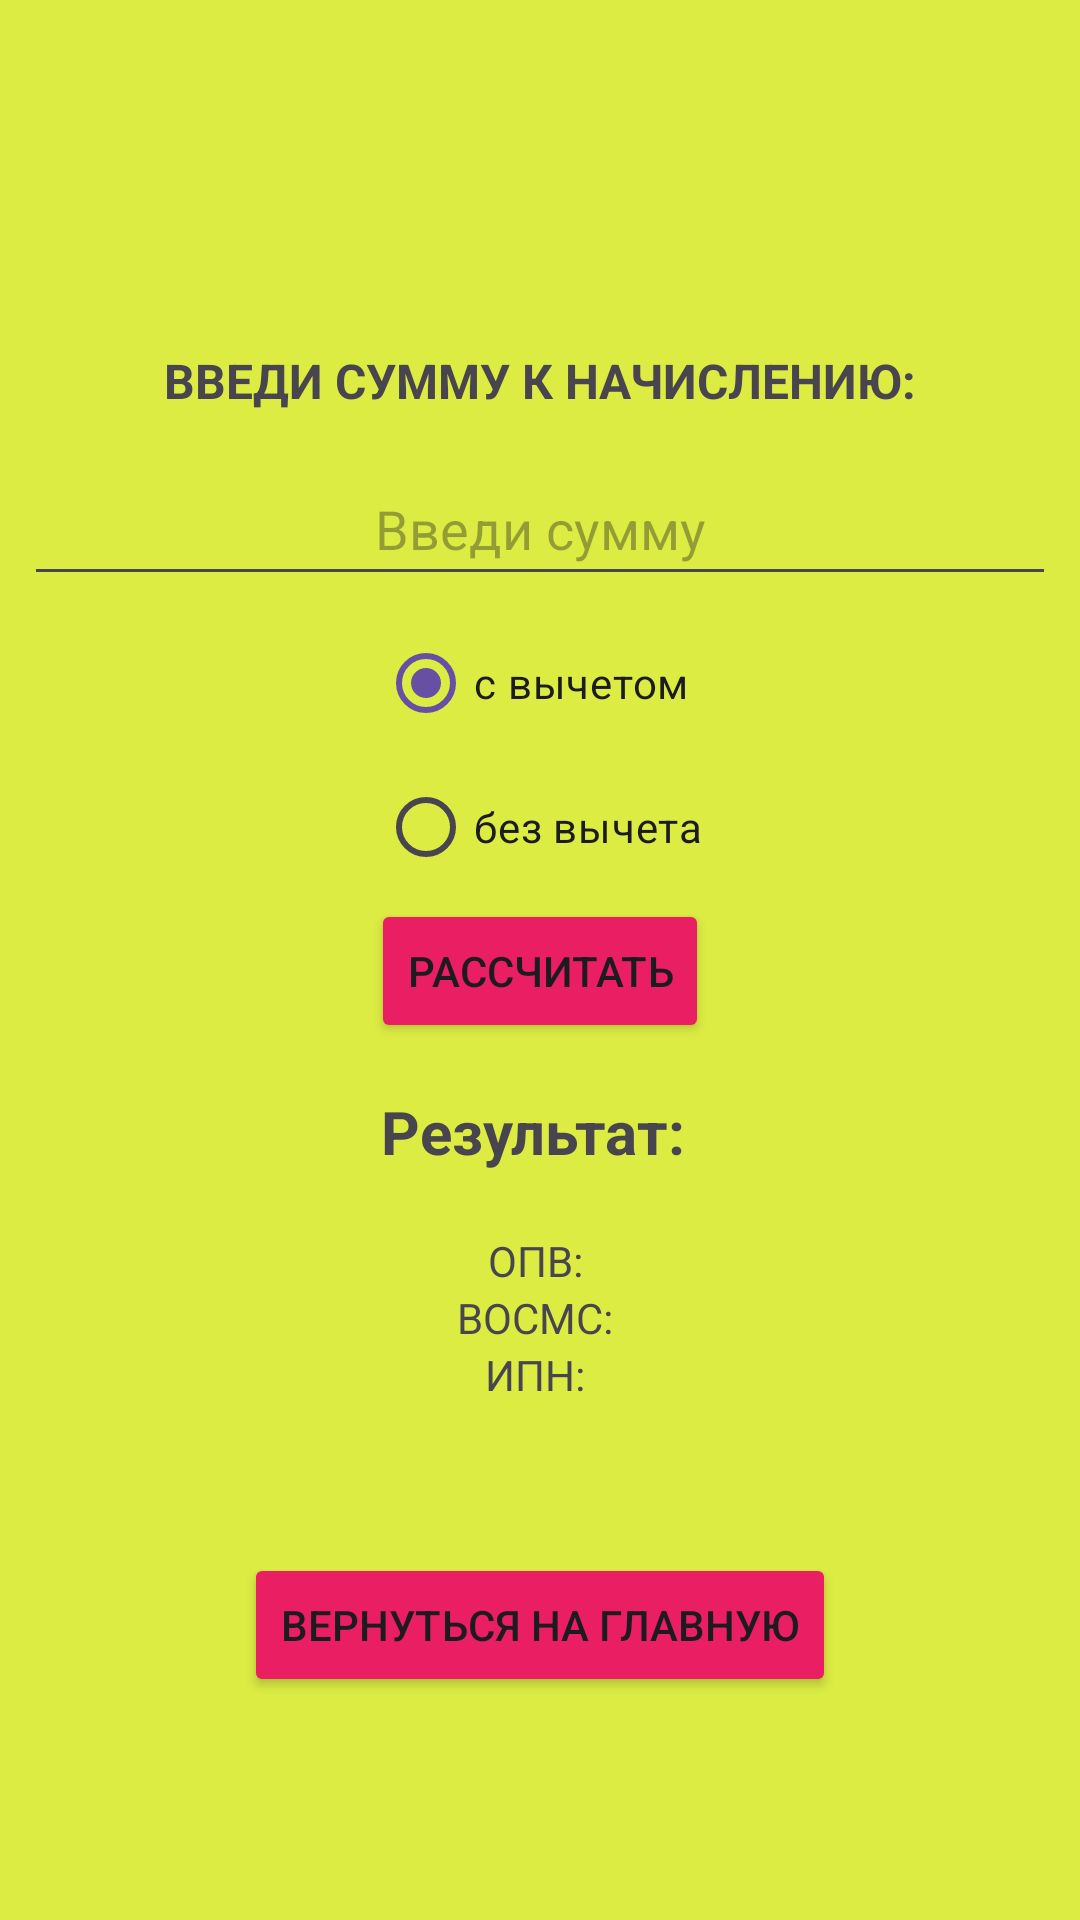

The Android layout XML behind this screen, and the referenced resources:
<!-- AndroidManifest.xml: application theme Theme.PayslipPro -->
<!-- res/layout/activity_second.xml -->
<?xml version="1.0" encoding="utf-8"?>
<LinearLayout xmlns:android="http://schemas.android.com/apk/res/android"
    xmlns:app="http://schemas.android.com/apk/res-auto"
    xmlns:tools="http://schemas.android.com/tools"
    android:layout_width="match_parent"
    android:layout_height="match_parent"
    android:background="#DCEC43"
    android:gravity="top"
    android:orientation="vertical"
    android:padding="8dp"
    tools:context=".SecondActivity">

    <TextView
        android:id="@+id/textViewIntro"
        android:layout_width="match_parent"
        android:layout_height="wrap_content"
        android:padding="8dp"
        android:text="@string/insertGross"
        android:textAlignment="center"
        android:textSize="16dp"
        android:layout_marginTop="100dp"
        android:textStyle="bold" />

    <EditText
        android:id="@+id/editTextGross"
        android:layout_width="match_parent"
        android:layout_height="wrap_content"
        android:layout_marginVertical="5dp"
        android:gravity="center"
        android:hint="@string/hintInsertGross"
        android:inputType="numberDecimal"
        android:minHeight="48dp" />

    <RadioGroup
        android:id="@+id/radioGroup"
        android:layout_width="wrap_content"
        android:layout_height="wrap_content"
        android:layout_gravity="center"
        android:orientation="vertical">

        <RadioButton
            android:id="@+id/radioButtonWithDeduction"
            android:layout_width="wrap_content"
            android:layout_height="wrap_content"
            android:layout_weight="1"
            android:checked="true"
            android:text="с вычетом" />

        <RadioButton
            android:id="@+id/radioButtonWithoutDeduction"
            android:layout_width="wrap_content"
            android:layout_height="wrap_content"
            android:layout_weight="1"
            android:text="без вычета" />
    </RadioGroup>

    <Button
        android:id="@+id/button"
        android:layout_width="wrap_content"
        android:layout_height="wrap_content"
        android:layout_gravity="center"
        android:backgroundTint="#E91E63"
        android:onClick="clickButton"
        android:text="Рассчитать"
        app:cornerRadius="10dp" />

    <TextView
        android:id="@+id/textViewResult"
        android:layout_width="match_parent"
        android:layout_height="wrap_content"
        android:layout_marginTop="16dp"
        android:text="Результат: "
        android:textAlignment="center"
        android:textSize="20sp"
        android:textStyle="bold" />

    <TextView
        android:id="@+id/textViewOpv"
        android:layout_width="match_parent"
        android:layout_height="wrap_content"
        android:layout_marginTop="20dp"
        android:gravity="center"
        android:onClick="clickButton"
        android:text="ОПВ: " />

    <TextView
        android:id="@+id/textViewVosms"
        android:layout_width="match_parent"
        android:layout_height="wrap_content"
        android:gravity="center"
        android:onClick="clickButton"
        android:text="ВОСМС: " />

    <TextView
        android:id="@+id/textViewIpn"
        android:layout_width="match_parent"
        android:layout_height="wrap_content"
        android:gravity="center"
        android:onClick="clickButton"
        android:text="ИПН: " />

    <Button
        android:id="@+id/returnButton"
        android:layout_width="wrap_content"
        android:layout_height="wrap_content"
        android:layout_gravity="center"
        android:layout_marginTop="50dp"
        android:backgroundTint="#E91E63"
        android:onClick="returnButton"
        android:text="Вернуться на Главную"
        app:cornerRadius="10dp" />
</LinearLayout>
<!-- resources referenced by this layout -->
<resources>
  <string name="hintInsertGross">Введи сумму</string>
  <string name="insertGross">ВВЕДИ СУММУ К НАЧИСЛЕНИЮ:</string>
  <style name="Theme.PayslipPro" parent="Base.Theme.PayslipPro" />
  <style name="Base.Theme.PayslipPro" parent="Theme.Material3.DayNight.NoActionBar">
          
          
      </style>
</resources>
